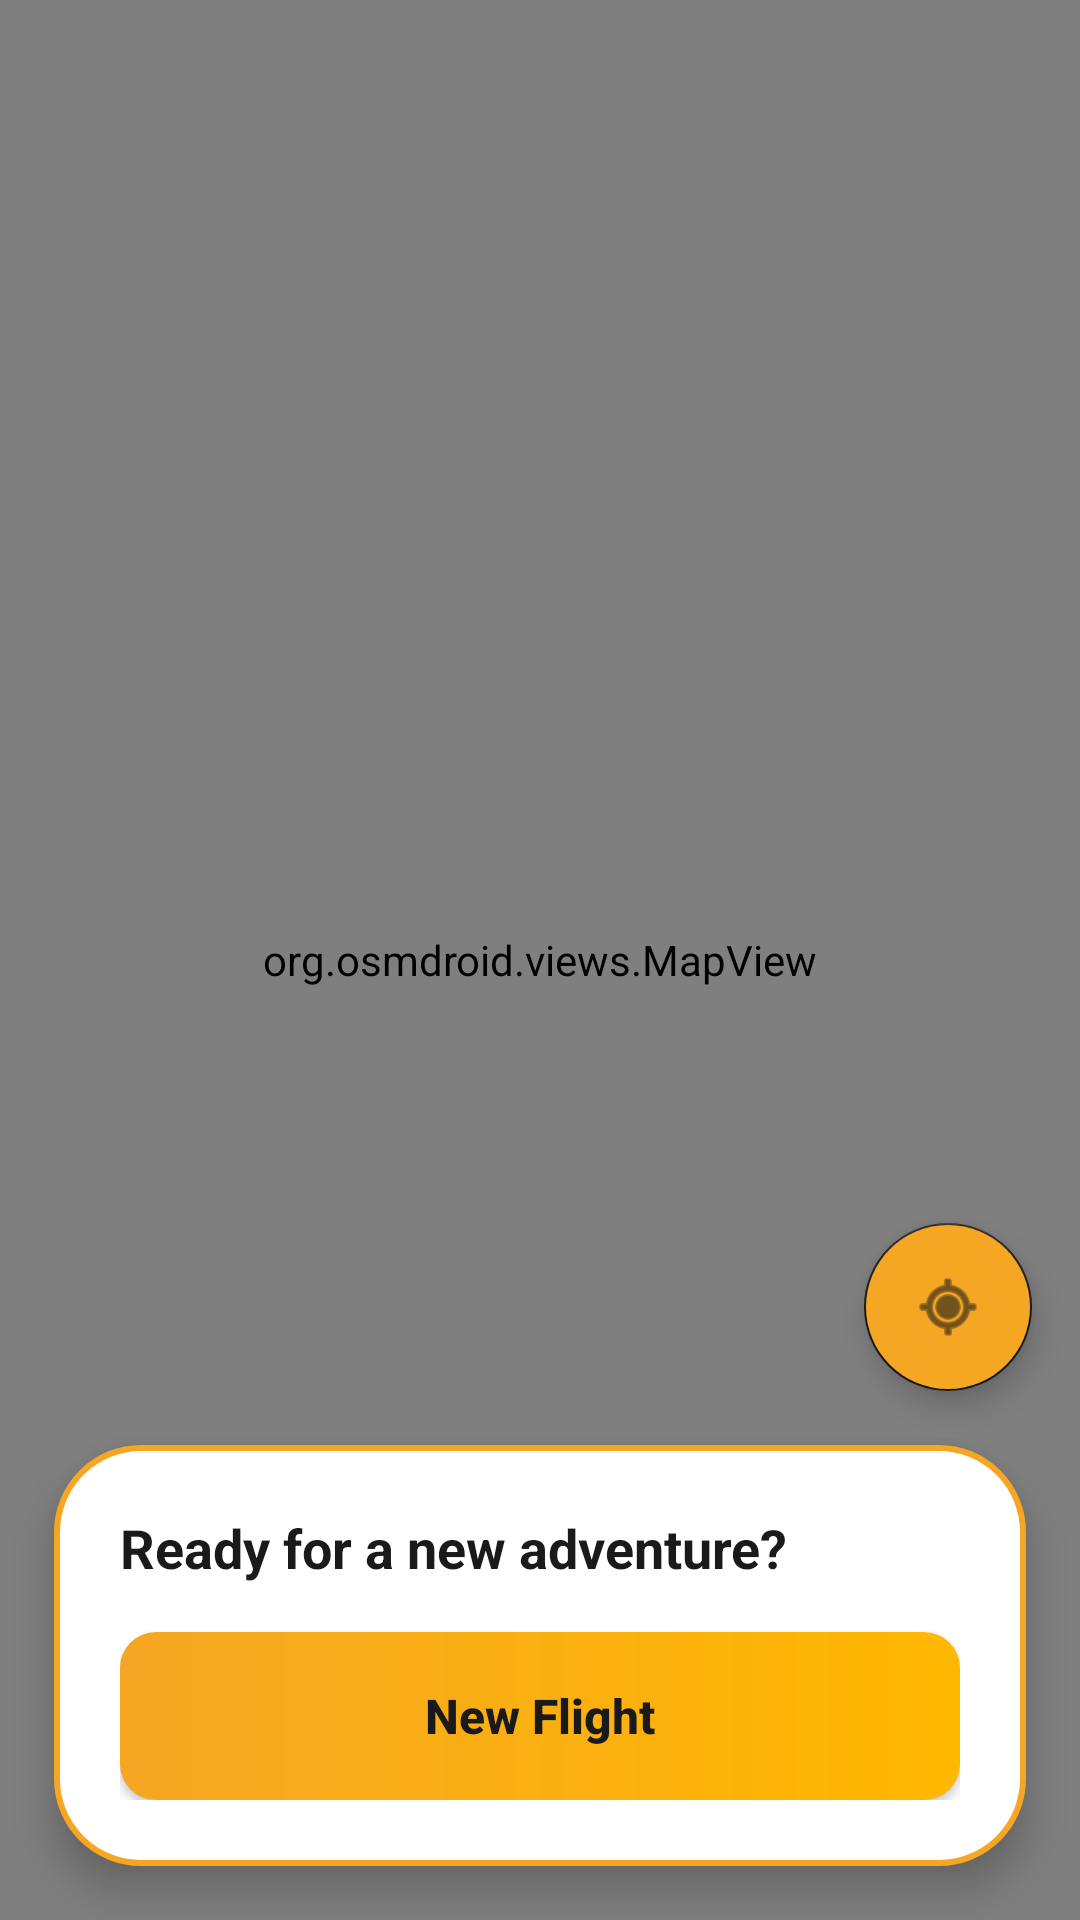

Produce the Android XML layout that renders to this screen, including the resource entries it uses.
<!-- AndroidManifest.xml: application theme Theme.Wanderly -->
<!-- res/layout/fragment_map.xml -->
<?xml version="1.0" encoding="utf-8"?>
<androidx.constraintlayout.widget.ConstraintLayout xmlns:android="http://schemas.android.com/apk/res/android"
    xmlns:app="http://schemas.android.com/apk/res-auto"
    android:layout_width="match_parent"
    android:layout_height="match_parent">

    <org.osmdroid.views.MapView
        android:id="@+id/map_view"
        android:layout_width="0dp"
        android:layout_height="0dp"
        app:layout_constraintTop_toTopOf="parent"
        app:layout_constraintBottom_toBottomOf="parent"
        app:layout_constraintStart_toStartOf="parent"
        app:layout_constraintEnd_toEndOf="parent" />

    <ProgressBar
        android:id="@+id/map_loading"
        style="?android:attr/progressBarStyleSmall"
        android:layout_width="wrap_content"
        android:layout_height="wrap_content"
        android:layout_gravity="center"
        android:visibility="gone"
        app:layout_constraintTop_toTopOf="parent"
        app:layout_constraintBottom_toBottomOf="parent"
        app:layout_constraintStart_toStartOf="parent"
        app:layout_constraintEnd_toEndOf="parent" />

    <com.google.android.material.floatingactionbutton.FloatingActionButton
        android:id="@+id/fab_my_location"
        android:layout_width="wrap_content"
        android:layout_height="wrap_content"
        android:contentDescription="@string/map_my_location"
        android:src="@android:drawable/ic_menu_mylocation"
        android:backgroundTint="@color/primary"
        app:tint="@color/text_primary"
        android:layout_margin="16dp"
        app:layout_constraintBottom_toTopOf="@id/bottom_sheet_card"
        app:layout_constraintEnd_toEndOf="parent" />

    <androidx.constraintlayout.widget.ConstraintLayout
        android:id="@+id/bottom_sheet_card"
        android:layout_width="0dp"
        android:layout_height="wrap_content"
        android:layout_margin="16dp"
        android:background="@drawable/bg_card_honeycomb"
        android:padding="24dp"
        android:elevation="8dp"
        app:layout_constraintBottom_toBottomOf="parent"
        app:layout_constraintStart_toStartOf="parent"
        app:layout_constraintEnd_toEndOf="parent">

        <TextView
            android:id="@+id/mission_preview_text"
            android:layout_width="0dp"
            android:layout_height="wrap_content"
            android:text="@string/map_preview_default"
            android:textColor="@color/text_primary"
            android:textSize="18sp"
            android:textStyle="bold"
            app:layout_constraintTop_toTopOf="parent"
            app:layout_constraintStart_toStartOf="parent"
            app:layout_constraintEnd_toEndOf="parent" />

        <Button
            android:id="@+id/new_flight_button"
            android:layout_width="match_parent"
            android:layout_height="56dp"
            android:text="@string/generate_mission"
            android:background="@drawable/bg_button_gradient"
            android:textColor="@color/text_primary"
            android:layout_marginTop="16dp"
            android:textAllCaps="false"
            android:textSize="16sp"
            android:textStyle="bold"
            app:layout_constraintTop_toBottomOf="@id/mission_preview_text"
            app:layout_constraintStart_toStartOf="parent"
            app:layout_constraintEnd_toEndOf="parent"
            app:layout_constraintBottom_toBottomOf="parent" />

    </androidx.constraintlayout.widget.ConstraintLayout>

</androidx.constraintlayout.widget.ConstraintLayout>
<!-- resources referenced by this layout -->
<resources>
  <color name="primary">#F5A623</color>
  <color name="text_primary">#1A1A1A</color>
  <!-- drawable bg_button_gradient (drawable) -->
  <?xml version="1.0" encoding="utf-8"?>
  <shape xmlns:android="http://schemas.android.com/apk/res/android"
      android:shape="rectangle">
      <gradient
          android:angle="0"
          android:endColor="@color/button_gradient_end"
          android:startColor="@color/button_gradient_start"
          android:type="linear" />
      <corners android:radius="12dp" />
  </shape>
  <!-- drawable bg_card_honeycomb (drawable) -->
  <?xml version="1.0" encoding="utf-8"?>
  <inset xmlns:android="http://schemas.android.com/apk/res/android"
      android:inset="2dp">
      <shape android:shape="rectangle">
          <solid android:color="@color/card_background" />
          <corners android:radius="28dp" />
          <stroke
              android:width="2dp"
              android:color="@color/primary" />
      </shape>
  </inset>
  <string name="generate_mission">New Flight</string>
  <string name="map_preview_default">Ready for a new adventure?</string>
  <style name="Theme.Wanderly" parent="Theme.MaterialComponents.DayNight.NoActionBar">
          <item name="colorPrimary">@color/primary</item>
          <item name="colorSecondary">@color/secondary</item>
          <item name="android:windowBackground">@color/background</item>
          <item name="colorOnPrimary">@color/card_background</item>
          <item name="colorSurface">@color/card_background</item>
          <item name="colorOnSurface">@color/text_primary</item>
          <item name="android:textColor">@color/text_primary</item>
          <item name="android:navigationBarColor">@color/background</item>
          <item name="android:statusBarColor">@color/background</item>
          <item name="android:windowLightStatusBar">true</item>
      </style>
  <color name="button_gradient_end">#FFB800</color>
  <color name="button_gradient_start">#F5A623</color>
  <color name="card_background">#FFFFFF</color>
  <color name="secondary">#1A1A1A</color>
  <color name="background">#FFFDF0</color>
</resources>
